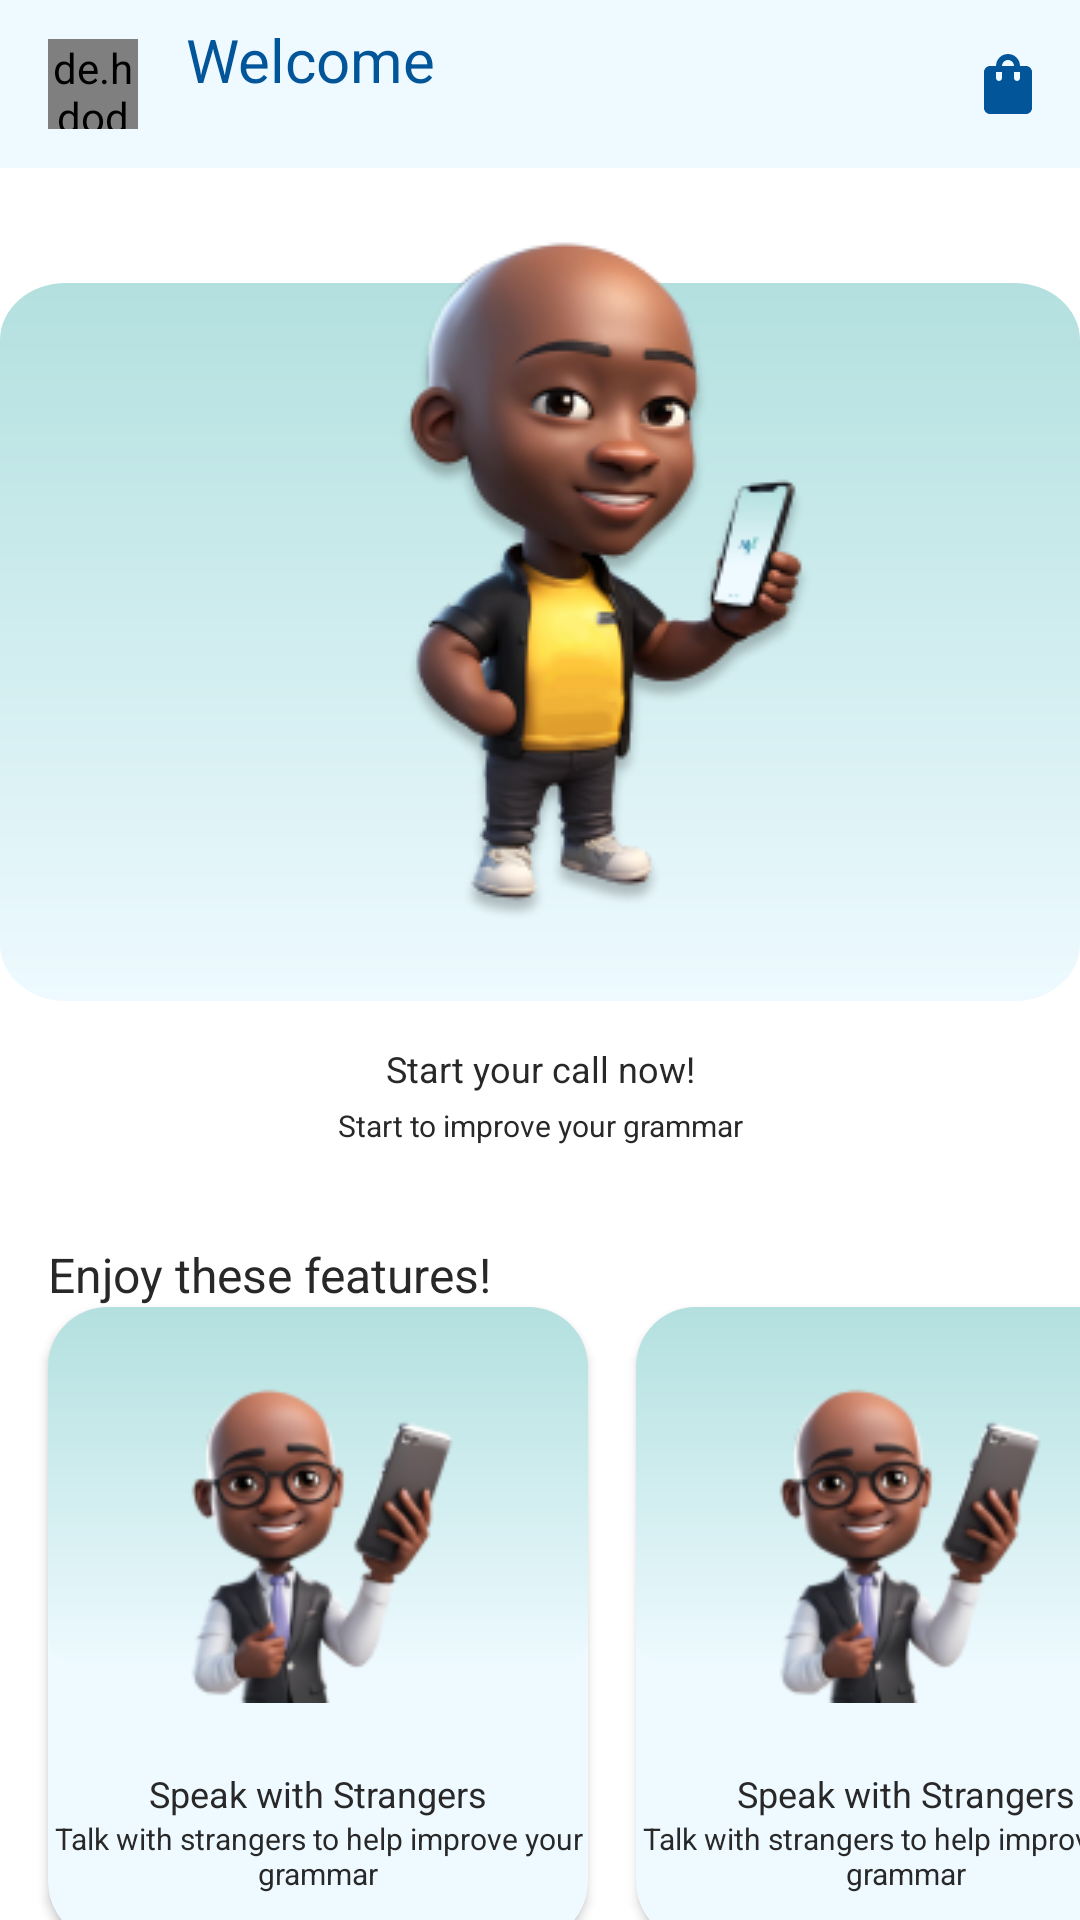

Reconstruct the res/layout file that produces this screen, plus the resources it refers to.
<!-- AndroidManifest.xml: application theme Theme.NaraSpeak -->
<!-- res/layout/fragment_home.xml -->
<ScrollView xmlns:android="http://schemas.android.com/apk/res/android"
    xmlns:app="http://schemas.android.com/apk/res-auto"
    xmlns:tools="http://schemas.android.com/tools"
    android:layout_width="match_parent"
    android:layout_height="match_parent"
    android:scrollbars="none"
    android:fillViewport="true"
    tools:context=".ui.homepage.home.HomeFragment">

<androidx.constraintlayout.widget.ConstraintLayout 
    android:layout_width="match_parent"
    android:layout_height="wrap_content">

    <com.google.android.material.appbar.AppBarLayout
        android:id="@+id/appbar_layout"
        android:layout_width="match_parent"
        android:layout_height="wrap_content"
        app:layout_constraintEnd_toEndOf="parent"
        app:layout_constraintStart_toStartOf="parent"
        android:background="@color/primary_1"
        app:layout_constraintTop_toTopOf="parent">

        <com.google.android.material.appbar.MaterialToolbar
            android:id="@+id/toolbar"
            android:layout_width="match_parent"
            android:layout_height="?actionBarSize"
            app:menu="@menu/home_menu">

            <de.hdodenhof.circleimageview.CircleImageView
                android:id="@+id/iv_profile_picture"
                android:layout_width="30dp"
                android:layout_height="30dp"
                android:src="@drawable/baseline_account_circle_24"
                android:layout_marginEnd="16dp"/>

            <LinearLayout
                android:layout_width="wrap_content"
                android:layout_height="wrap_content"
                android:orientation="vertical">

                <TextView
                    android:id="@+id/tv_welcome"
                    style="@style/TextStyle.Headline1.Bold"
                    android:layout_width="wrap_content"
                    android:layout_height="wrap_content"
                    android:text="Welcome"
                    android:textColor="@color/primary_10" />

                <TextView
                    android:id="@+id/tv_display_name"
                    android:layout_width="wrap_content"
                    android:layout_height="wrap_content"
                    android:textColor="@color/primary_10"
                    tools:text="@tools:sample/lorem"
                    style="@style/TextStyle.Body.Bold" />

            </LinearLayout>
        </com.google.android.material.appbar.MaterialToolbar>
    </com.google.android.material.appbar.AppBarLayout>

    <ImageView
        android:id="@+id/card_main"
        android:layout_width="wrap_content"
        android:layout_height="wrap_content"
        android:layout_marginTop="32dp"
        android:src="@drawable/background_menu_home"
        app:layout_constraintEnd_toEndOf="parent"
        app:layout_constraintStart_toStartOf="parent"
        app:layout_constraintTop_toBottomOf="@id/appbar_layout" />

    <ImageView
        android:layout_width="wrap_content"
        android:layout_height="wrap_content"
        android:src="@drawable/homepage_menu_1"
        android:layout_marginTop="12dp"
        app:layout_constraintStart_toStartOf="@id/card_main"
        app:layout_constraintEnd_toEndOf="@id/card_main"
        app:layout_constraintTop_toBottomOf="@id/appbar_layout"/>
    
    <TextView
        android:id="@+id/tv_start_title"
        android:layout_width="match_parent"
        android:layout_height="wrap_content"
        android:text="Start your call now!"
        style="@style/TextStyle.Body.Bold"
        android:textAlignment="center"
        android:layout_marginTop="8dp"
        app:layout_constraintTop_toBottomOf="@id/card_main"
        app:layout_constraintStart_toStartOf="parent"
        app:layout_constraintEnd_toEndOf="parent"/>

    <TextView
        android:id="@+id/tv_start_desc"
        android:layout_width="match_parent"
        android:layout_height="wrap_content"
        android:text="Start to improve your grammar"
        style="@style/TextStyle.Caption"
        android:textAlignment="center"
        android:layout_marginTop="4dp"
        app:layout_constraintTop_toBottomOf="@id/tv_start_title"
        app:layout_constraintStart_toStartOf="parent"
        app:layout_constraintEnd_toEndOf="parent"/>

    <TextView
        android:id="@+id/tv_feature_title"
        android:layout_width="match_parent"
        android:layout_height="wrap_content"
        android:text="Enjoy these features!"
        style="@style/TextStyle.Headline2.Bold"
        android:layout_marginTop="32dp"
        android:layout_marginStart="16dp"
        android:layout_marginEnd="16dp"
        app:layout_constraintStart_toStartOf="parent"
        app:layout_constraintEnd_toEndOf="parent"
        app:layout_constraintTop_toBottomOf="@id/tv_start_desc"/>

    <include
        android:id="@+id/card_feature_1"
        layout="@layout/card_feature"
        android:layout_width="wrap_content"
        android:layout_height="wrap_content"
        android:layout_marginStart="16dp"
        app:layout_constraintTop_toBottomOf="@id/tv_feature_title"
        app:layout_constraintStart_toStartOf="parent"/>

    <include
        android:id="@+id/card_feature_2"
        layout="@layout/card_feature"
        android:layout_width="wrap_content"
        android:layout_height="wrap_content"
        android:layout_marginStart="16dp"
        app:layout_constraintTop_toBottomOf="@id/tv_feature_title"
        app:layout_constraintStart_toEndOf="@id/card_feature_1"/>




    <TextView
        android:id="@+id/tv_premium_title"
        android:layout_width="match_parent"
        android:layout_height="wrap_content"
        android:text="Premium Offer!"
        style="@style/TextStyle.Headline2.Bold"
        android:layout_marginTop="32dp"
        android:layout_marginStart="16dp"
        android:layout_marginEnd="16dp"
        app:layout_constraintStart_toStartOf="parent"
        app:layout_constraintEnd_toEndOf="parent"
        app:layout_constraintTop_toBottomOf="@id/card_feature_2"/>



    <HorizontalScrollView
        android:id="@+id/scroll_premium"
        android:layout_width="wrap_content"
        android:layout_height="wrap_content"
        android:scrollbars="none"
        app:layout_constraintTop_toBottomOf="@id/tv_premium_title"
        app:layout_constraintStart_toStartOf="parent"
        app:layout_constraintEnd_toEndOf="parent">

        <LinearLayout
            android:layout_width="wrap_content"
            android:layout_height="wrap_content"
            android:orientation="horizontal">


        <include
            android:layout_height="wrap_content"
            android:layout_width="wrap_content"
            layout="@layout/card_premium_weekly"
            android:layout_marginStart="16dp"/>

        <include
            android:layout_height="wrap_content"
            android:layout_width="wrap_content"
            layout="@layout/card_premium_monthly"
            android:layout_marginStart="16dp"/>

            <include
                android:layout_height="wrap_content"
                android:layout_width="wrap_content"
                layout="@layout/card_premium_anually"
                android:layout_marginStart="16dp"/>
        </LinearLayout>

    </HorizontalScrollView>

    <ImageView
        android:layout_width="match_parent"
        android:layout_height="80dp"
        app:layout_constraintTop_toBottomOf="@id/scroll_premium"
        app:layout_constraintStart_toStartOf="parent"/>



    
    


</androidx.constraintlayout.widget.ConstraintLayout>
</ScrollView>
<!-- res/layout/card_feature.xml (included above) -->
<?xml version="1.0" encoding="utf-8"?>
<androidx.cardview.widget.CardView xmlns:android="http://schemas.android.com/apk/res/android"
    android:layout_width="wrap_content"
    android:layout_height="wrap_content"
    xmlns:app="http://schemas.android.com/apk/res-auto"
    android:layout_gravity="center"
    android:backgroundTint="@color/primary_1"
    app:cardCornerRadius="20dp">

    <androidx.constraintlayout.widget.ConstraintLayout
        android:layout_width="180dp"
        android:layout_height="wrap_content"
        android:layout_marginBottom="16dp">

        <ImageView
            android:id="@+id/card_feature"
            android:layout_width="180dp"
            android:layout_height="154dp"
            android:src="@drawable/background_menu_home"
            android:scaleType="fitStart"
            app:layout_constraintTop_toTopOf="parent"
            app:layout_constraintStart_toStartOf="parent"/>

        <ImageView
            android:id="@+id/feature_icon"
            android:layout_width="180dp"
            android:layout_height="110dp"
            android:src="@drawable/homepage_menu_2"
            app:layout_constraintTop_toTopOf="@id/card_feature"
            app:layout_constraintBottom_toBottomOf="@id/card_feature"
            app:layout_constraintStart_toStartOf="@id/card_feature"
            app:layout_constraintEnd_toEndOf="@id/card_feature"/>

        <TextView
            android:id="@+id/feature_title"
            android:layout_width="180dp"
            android:layout_height="wrap_content"
            android:text="Speak with Strangers"
            android:textAlignment="center"
            style="@style/TextStyle.Body.Bold"
            app:layout_constraintStart_toStartOf="parent"
            app:layout_constraintTop_toBottomOf="@id/card_feature"/>

        <TextView
            android:id="@+id/feature_desc"
            android:layout_width="180dp"
            android:layout_height="wrap_content"
            android:gravity="center"
            android:text="Talk with strangers to help improve your grammar"
            style="@style/TextStyle.Caption"
            app:layout_constraintTop_toBottomOf="@id/feature_title"
            app:layout_constraintStart_toStartOf="parent"/>
    </androidx.constraintlayout.widget.ConstraintLayout>

</androidx.cardview.widget.CardView>
<!-- res/layout/card_premium_weekly.xml (included above) -->
<?xml version="1.0" encoding="utf-8"?>
<androidx.cardview.widget.CardView xmlns:android="http://schemas.android.com/apk/res/android"
    android:layout_width="wrap_content"
    android:layout_height="wrap_content"
    xmlns:tools="http://schemas.android.com/tools"
    xmlns:app="http://schemas.android.com/apk/res-auto"
    android:backgroundTint="@color/accent_black"
    android:layout_gravity="center"
    app:cardCornerRadius="20dp">

    <androidx.constraintlayout.widget.ConstraintLayout
        android:layout_width="326dp"
        android:layout_height="164dp">

        <ImageView
            android:id="@+id/card_foreground"
            android:layout_width="wrap_content"
            android:layout_height="wrap_content"
            android:src="@drawable/card_foreground"
            app:layout_constraintEnd_toEndOf="parent"
            app:layout_constraintTop_toTopOf="parent"
            app:layout_constraintStart_toStartOf="parent"
            app:layout_constraintBottom_toBottomOf="parent"/>

        <TextView
            android:id="@+id/tv_packet"
            android:layout_width="wrap_content"
            android:layout_height="wrap_content"
            android:text="Weekly"
            android:textColor="@color/secondary_1"
            style="@style/TextStyle.Headline1.Bold"
            android:layout_marginStart="16dp"
            android:layout_marginBottom="16dp"
            app:layout_constraintTop_toTopOf="parent"
            app:layout_constraintStart_toStartOf="parent"
            app:layout_constraintEnd_toEndOf="parent"
            app:layout_constraintBottom_toBottomOf="parent"/>

        <TextView
            android:id="@+id/tv_price"
            android:layout_width="wrap_content"
            android:layout_height="wrap_content"
            android:text="Rp.10.000"
            android:textColor="@color/secondary_1"
            style="@style/TextStyle.Headline2"
            app:layout_constraintTop_toBottomOf="@id/tv_packet"
            app:layout_constraintStart_toStartOf="@id/tv_packet"
            app:layout_constraintEnd_toEndOf="@id/tv_packet"/>




    </androidx.constraintlayout.widget.ConstraintLayout>

</androidx.cardview.widget.CardView>
<!-- res/layout/card_premium_monthly.xml (included above) -->
<?xml version="1.0" encoding="utf-8"?>
<androidx.cardview.widget.CardView xmlns:android="http://schemas.android.com/apk/res/android"
    android:layout_width="wrap_content"
    android:layout_height="wrap_content"
    xmlns:tools="http://schemas.android.com/tools"
    xmlns:app="http://schemas.android.com/apk/res-auto"
    android:backgroundTint="@color/primary_10"
    android:layout_gravity="center"
    app:cardCornerRadius="20dp">

    <androidx.constraintlayout.widget.ConstraintLayout
        android:layout_width="326dp"
        android:layout_height="164dp">

        <ImageView
            android:id="@+id/card_foreground"
            android:layout_width="wrap_content"
            android:layout_height="wrap_content"
            android:src="@drawable/card_foreground"
            app:layout_constraintEnd_toEndOf="parent"
            app:layout_constraintTop_toTopOf="parent"
            app:layout_constraintStart_toStartOf="parent"
            app:layout_constraintBottom_toBottomOf="parent"/>

        <TextView
            android:id="@+id/tv_packet"
            android:layout_width="wrap_content"
            android:layout_height="wrap_content"
            android:text="Monthly"
            android:textColor="@color/secondary_1"
            style="@style/TextStyle.Headline1.Bold"
            android:layout_marginStart="16dp"
            android:layout_marginBottom="16dp"
            app:layout_constraintTop_toTopOf="parent"
            app:layout_constraintStart_toStartOf="parent"
            app:layout_constraintEnd_toEndOf="parent"
            app:layout_constraintBottom_toBottomOf="parent"/>

        <TextView
            android:id="@+id/tv_price"
            android:layout_width="wrap_content"
            android:layout_height="wrap_content"
            android:text="Rp.50.000"
            android:textColor="@color/secondary_1"
            style="@style/TextStyle.Headline2"
            app:layout_constraintTop_toBottomOf="@id/tv_packet"
            app:layout_constraintStart_toStartOf="@id/tv_packet"
            app:layout_constraintEnd_toEndOf="@id/tv_packet"/>




    </androidx.constraintlayout.widget.ConstraintLayout>

</androidx.cardview.widget.CardView>
<!-- res/layout/card_premium_anually.xml (included above) -->
<?xml version="1.0" encoding="utf-8"?>
<androidx.cardview.widget.CardView xmlns:android="http://schemas.android.com/apk/res/android"
    android:layout_width="wrap_content"
    android:layout_height="wrap_content"
    xmlns:tools="http://schemas.android.com/tools"
    xmlns:app="http://schemas.android.com/apk/res-auto"
    android:backgroundTint="@color/accent_black"
    android:layout_gravity="center"
    app:cardCornerRadius="20dp">

    <androidx.constraintlayout.widget.ConstraintLayout
        android:layout_width="326dp"
        android:layout_height="164dp">

        <ImageView
            android:id="@+id/card_foreground"
            android:layout_width="wrap_content"
            android:layout_height="wrap_content"
            android:src="@drawable/card_foreground"
            app:layout_constraintEnd_toEndOf="parent"
            app:layout_constraintTop_toTopOf="parent"
            app:layout_constraintStart_toStartOf="parent"
            app:layout_constraintBottom_toBottomOf="parent"/>

        <TextView
            android:id="@+id/tv_packet"
            android:layout_width="wrap_content"
            android:layout_height="wrap_content"
            android:text="Annually"
            android:textColor="@color/secondary_1"
            style="@style/TextStyle.Headline1.Bold"
            android:layout_marginStart="16dp"
            android:layout_marginBottom="16dp"
            app:layout_constraintTop_toTopOf="parent"
            app:layout_constraintStart_toStartOf="parent"
            app:layout_constraintEnd_toEndOf="parent"
            app:layout_constraintBottom_toBottomOf="parent"/>

        <TextView
            android:id="@+id/tv_price"
            android:layout_width="wrap_content"
            android:layout_height="wrap_content"
            android:text="Rp.500.000"
            android:textColor="@color/secondary_1"
            style="@style/TextStyle.Headline2"
            app:layout_constraintTop_toBottomOf="@id/tv_packet"
            app:layout_constraintStart_toStartOf="@id/tv_packet"
            app:layout_constraintEnd_toEndOf="@id/tv_packet"/>




    </androidx.constraintlayout.widget.ConstraintLayout>

</androidx.cardview.widget.CardView>
<!-- resources referenced by this layout -->
<resources>
  <color name="accent_black">#282828</color>
  <color name="primary_1">#EEFAFF</color>
  <color name="primary_10">#025599</color>
  <color name="secondary_1">#E1F2F3</color>
  <!-- drawable background_menu_home (drawable) -->
  <vector xmlns:android="http://schemas.android.com/apk/res/android"
      xmlns:aapt="http://schemas.android.com/aapt"
      android:width="379dp"
      android:height="252dp"
      android:viewportWidth="328"
      android:viewportHeight="252">
    <path
        android:pathData="M20,0L308,0A20,20 0,0 1,328 20L328,232A20,20 0,0 1,308 252L20,252A20,20 0,0 1,0 232L0,20A20,20 0,0 1,20 0z">
      <aapt:attr name="android:fillColor">
        <gradient 
            android:startX="164"
            android:startY="0"
            android:endX="164"
            android:endY="252"
            android:type="linear">
          <item android:offset="0" android:color="#FFB3E0DF"/>
          <item android:offset="1" android:color="#FFEEFAFF"/>
        </gradient>
      </aapt:attr>
    </path>
  </vector>
  <!-- drawable baseline_account_circle_24 (drawable) -->
  <vector xmlns:android="http://schemas.android.com/apk/res/android"
      android:width="24dp"
      android:height="24dp"
      android:tint="@color/primary_10"
      android:viewportWidth="24"
      android:viewportHeight="24">
  
      <path
          android:fillColor="@android:color/white"
          android:pathData="M12,2C6.48,2 2,6.48 2,12s4.48,10 10,10s10,-4.48 10,-10S17.52,2 12,2zM12,6c1.93,0 3.5,1.57 3.5,3.5S13.93,13 12,13s-3.5,-1.57 -3.5,-3.5S10.07,6 12,6zM12,20c-2.03,0 -4.43,-0.82 -6.14,-2.88C7.55,15.8 9.68,15 12,15s4.45,0.8 6.14,2.12C16.43,19.18 14.03,20 12,20z" />
  
  </vector>
  <!-- drawable card_foreground: png bitmap (drawable, 49277 bytes) -->
  <!-- drawable homepage_menu_1: png bitmap (drawable, 41806 bytes) -->
  <!-- drawable homepage_menu_2: png bitmap (drawable, 17764 bytes) -->
  <style name="TextStyle.Body.Bold">
          <item name="android:textSize">12sp</item>
          <item name="fontFamily">@font/poppins_bold</item>
      </style>
  <style name="TextStyle.Caption">
          <item name="android:textSize">10sp</item>
          <item name="fontFamily">@font/poppins</item>
      </style>
  <style name="TextStyle.Headline1.Bold">
          <item name="android:textSize">20sp</item>
          <item name="fontFamily">@font/poppins_bold</item>
      </style>
  <style name="TextStyle.Headline2">
          <item name="android:textSize">16sp</item>
          <item name="fontFamily">@font/poppins</item>
      </style>
  <style name="TextStyle.Headline2.Bold">
          <item name="android:textSize">16sp</item>
          <item name="fontFamily">@font/poppins_bold</item>
      </style>
  <style name="Theme.NaraSpeak" parent="Base.Theme.NaraSpeak" />
  <style name="Base.Theme.NaraSpeak" parent="Theme.MaterialComponents.DayNight.NoActionBar">
          
          
          <item name="android:windowTranslucentStatus">true</item>
          <item name="android:navigationBarColor">@color/secondary_3</item>
          <item name="android:textColor">@color/accent_black</item>
  
      </style>
  <color name="secondary_3">#81CDCA</color>
</resources>
